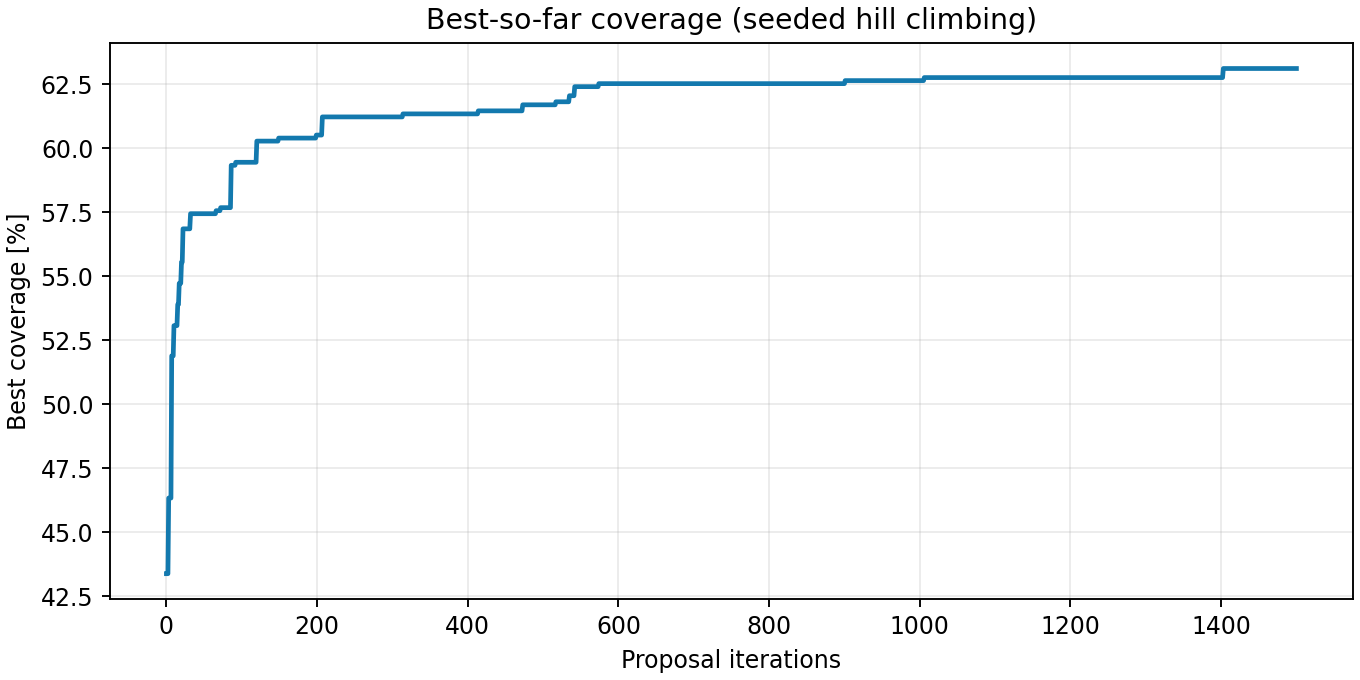

Values plotted in this chart, from the file beside it:
iteration, best_coverage_percent
0, 43.38
1, 43.38
2, 43.38
3, 46.34
4, 46.34
5, 46.34
6, 46.34
7, 51.89
8, 51.89
9, 51.89
10, 53.07
11, 53.07
12, 53.07
13, 53.07
14, 53.07
15, 53.9
16, 53.9
17, 54.73
18, 54.73
19, 54.73
20, 55.56
21, 55.56
22, 56.86
23, 56.86
24, 56.86
25, 56.86
26, 56.86
27, 56.86
28, 56.86
29, 56.86
30, 56.86
31, 56.86
32, 57.45
33, 57.45
34, 57.45
35, 57.45
36, 57.45
37, 57.45
38, 57.45
39, 57.45
40, 57.45
41, 57.45
42, 57.45
43, 57.45
44, 57.45
45, 57.45
46, 57.45
47, 57.45
48, 57.45
49, 57.45
50, 57.45
51, 57.45
52, 57.45
53, 57.45
54, 57.45
55, 57.45
56, 57.45
57, 57.45
58, 57.45
59, 57.45
... 1,441 more rows
